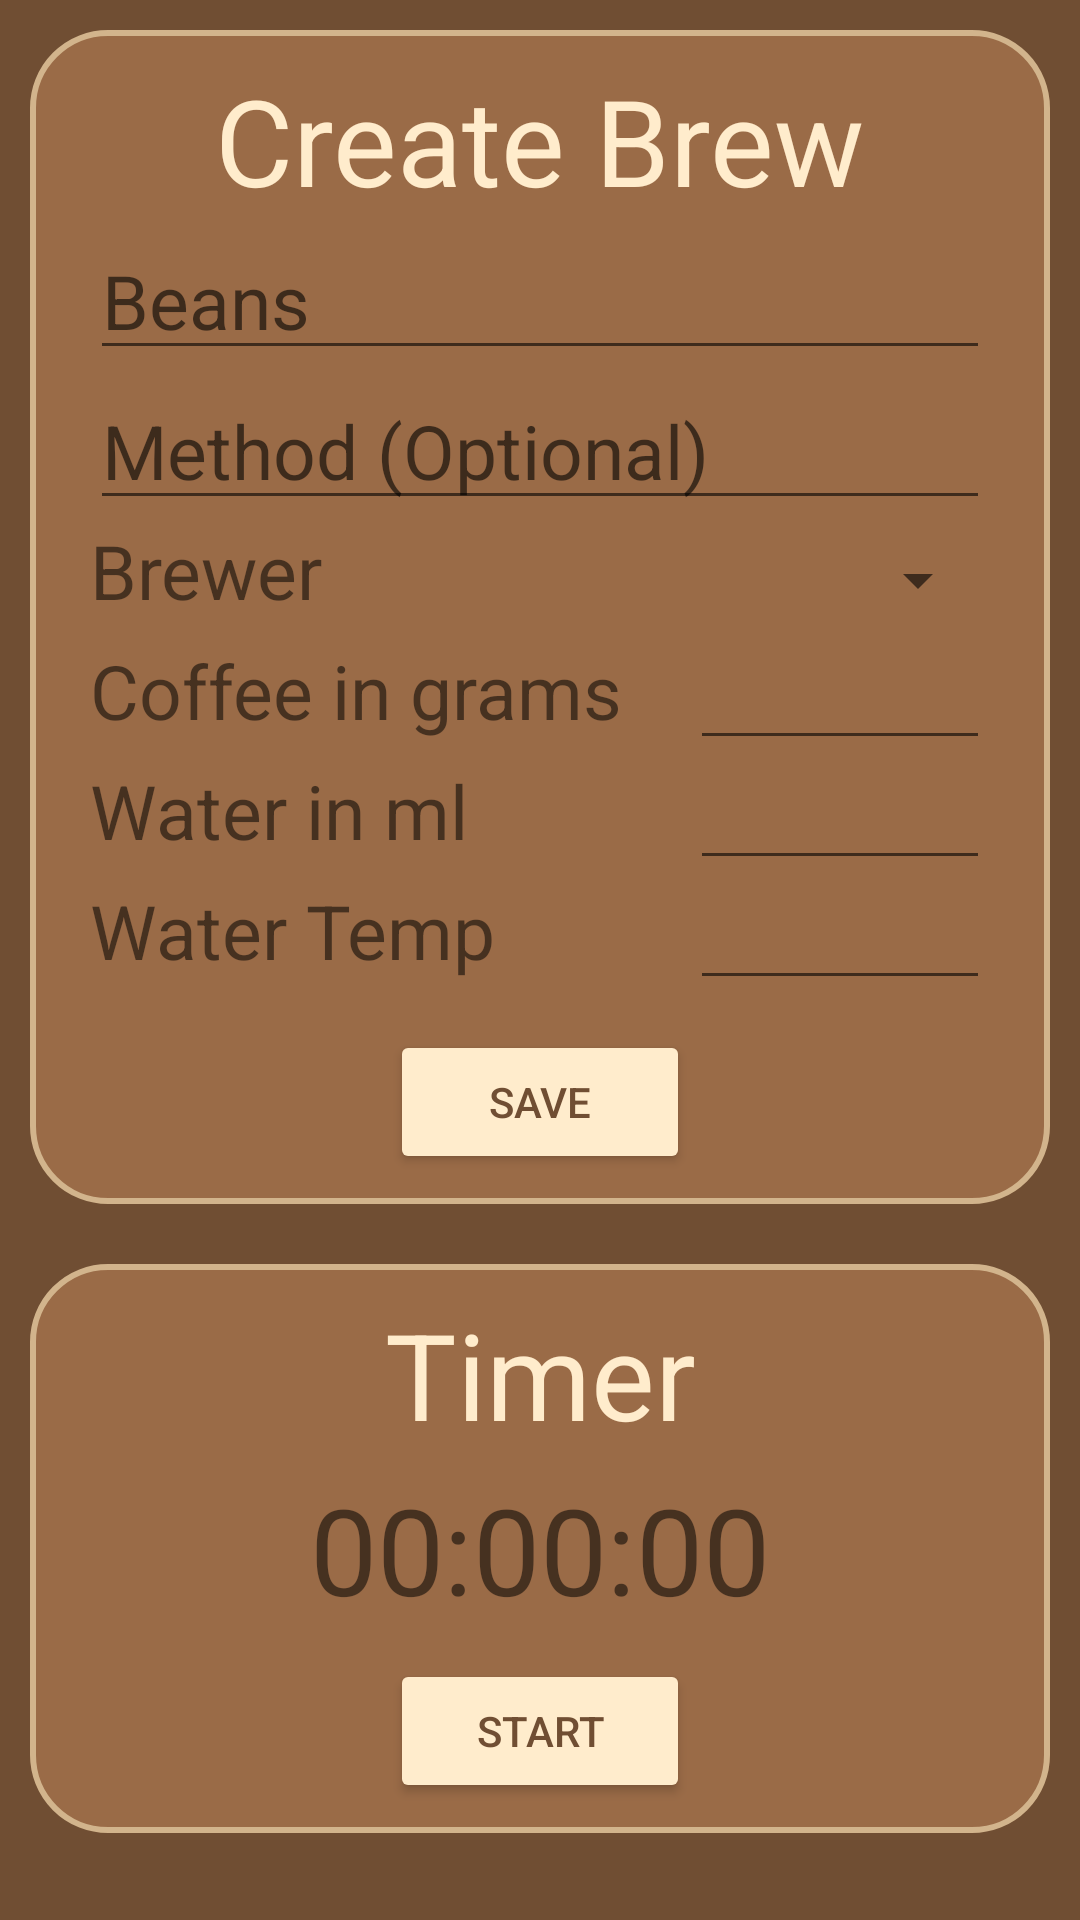

Reconstruct the res/layout file that produces this screen, plus the resources it refers to.
<!-- AndroidManifest.xml: application theme Theme.AppCompat.Light.DarkActionBar -->
<!-- res/layout/brew.xml -->
<?xml version="1.0" encoding="utf-8"?>
<LinearLayout xmlns:android="http://schemas.android.com/apk/res/android"
    xmlns:tools="http://schemas.android.com/tools"
    android:layout_width="match_parent"
    android:layout_height="match_parent"
    xmlns:app="http://schemas.android.com/apk/res-auto"
    android:orientation="vertical"
    android:background="@color/dark_coffee">

    <FrameLayout
        android:layout_width="match_parent"
        android:layout_height="wrap_content"
        android:layout_margin="10sp"
        android:background="@drawable/rounded_frame_brew">

        <LinearLayout
            android:layout_width="match_parent"
            android:layout_height="match_parent"
            android:orientation="vertical">

            <TextView
                android:layout_width="wrap_content"
                android:layout_height="wrap_content"
                android:text="@string/create_brew"
                android:textSize="40sp"
                android:textColor="@color/button_white"
                android:layout_gravity="center"/>

            <EditText
                android:id="@+id/beansTextInput"
                android:textSize="25sp"
                android:layout_gravity="center"
                android:layout_width="300sp"
                android:layout_height="50sp"
                android:autofillHints=""
                android:ems="10"
                android:hint="@string/beans_prompt_text"
                android:inputType="text" />

            <EditText
                android:id="@+id/methodTextInput"
                android:layout_width="300sp"
                android:layout_height="50sp"
                android:layout_gravity="center"
                android:autofillHints=""
                android:hint="@string/method_prompt_text"
                android:inputType="text"
                android:textSize="25sp" />

            <LinearLayout
                android:layout_width="300sp"
                android:layout_height="40sp"
                android:orientation="horizontal"
                android:layout_gravity="center">

                <TextView
                    android:id="@+id/brewerTextView"
                    android:layout_gravity="center"
                    android:textSize="25sp"
                    android:layout_width="170sp"
                    android:layout_height="match_parent"
                    android:ems="10"
                    android:text="@string/brewer_prompt_text"/>

                <Spinner
                    android:id="@+id/brewerSpinner"
                    android:layout_width="match_parent"
                    android:layout_height="match_parent"
                    android:layout_gravity="center"
                    android:padding="10sp" />



            </LinearLayout>

            <LinearLayout
                android:layout_width="300sp"
                android:layout_height="40sp"
                android:orientation="horizontal"
                android:layout_gravity="center">

                <TextView
                    android:id="@+id/gramsAmountInput"
                    android:layout_gravity="center"
                    android:textSize="25sp"
                    android:layout_width="200sp"
                    android:layout_height="match_parent"
                    android:ems="10"
                    android:text="@string/grams_prompt_text"/>

                <EditText
                    android:id="@+id/coffeeGramsNumberPicker"
                    android:layout_gravity="center"
                    android:layout_width="match_parent"
                    android:layout_height="match_parent"
                    android:inputType="number"
                    android:autofillHints="" />

            </LinearLayout>


            <LinearLayout
                android:layout_width="300sp"
                android:layout_height="40sp"
                android:layout_gravity="center"
                android:orientation="horizontal">

                <TextView
                    android:id="@+id/mlAmountInput"
                    android:layout_gravity="center"
                    android:textSize="25sp"
                    android:layout_width="200sp"
                    android:layout_height="match_parent"
                    android:ems="10"
                    android:text="@string/ml_prompt_text"/>

                <EditText
                    android:id="@+id/waterMLNumberPicker"
                    android:layout_gravity="center"
                    android:layout_width="match_parent"
                    android:layout_height="match_parent"
                    android:inputType="number"
                    android:autofillHints="0" />

            </LinearLayout>


            <LinearLayout
                android:layout_width="300sp"
                android:layout_height="40sp"
                android:layout_gravity="center"
                android:orientation="horizontal">

                <TextView
                    android:id="@+id/waterTempInput"
                    android:text="@string/water_temp_prompt_text"
                    android:layout_gravity="center"
                    android:textSize="25sp"
                    android:layout_width="200sp"
                    android:layout_height="match_parent"
                    android:ems="10"/>

                <EditText
                    android:id="@+id/waterTempNumberPicker"
                    android:layout_gravity="center"
                    android:layout_width="match_parent"
                    android:layout_height="match_parent"
                    android:inputType="number"
                    android:autofillHints="" />

            </LinearLayout>

            <Button
                android:id="@+id/brewSaveButton"
                android:layout_width="100sp"
                android:layout_height="wrap_content"
                android:layout_gravity="center"
                android:layout_marginTop="10sp"
                android:backgroundTint="@color/button_white"
                android:textColor="@color/dark_coffee"
                android:text="@string/brew_save_button_text" />

        </LinearLayout>

    </FrameLayout>

    <FrameLayout
        android:layout_width="match_parent"
        android:layout_height="wrap_content"
        android:layout_margin="10sp"
        android:background="@drawable/rounded_frame_brew">
        <androidx.constraintlayout.widget.ConstraintLayout
            android:layout_width="match_parent"
            android:layout_height="match_parent">

            <TextView
                android:id="@+id/timerTitleText"
                android:layout_width="wrap_content"
                android:layout_height="wrap_content"
                android:text="@string/timer"
                android:textColor="@color/button_white"
                android:textSize="40sp"
                app:layout_constraintEnd_toEndOf="parent"
                app:layout_constraintStart_toStartOf="parent"
                app:layout_constraintTop_toTopOf="parent" />
            <TextView
                android:id="@+id/timerText"
                android:layout_width="wrap_content"
                android:layout_height="wrap_content"
                android:layout_marginTop="5sp"
                android:textSize="40sp"
                android:text="@string/_00_00_00"
                app:layout_constraintEnd_toEndOf="parent"
                app:layout_constraintStart_toStartOf="parent"
                app:layout_constraintTop_toBottomOf="@+id/timerTitleText" />
            <Button
                android:id="@+id/timerButton"
                android:layout_width="100sp"
                android:layout_height="wrap_content"
                android:text="@string/start"
                android:layout_marginTop="10sp"
                android:backgroundTint="@color/button_white"
                android:textColor="@color/dark_coffee"
                app:layout_constraintEnd_toEndOf="parent"
                app:layout_constraintStart_toStartOf="parent"
                app:layout_constraintTop_toBottomOf="@+id/timerText" />
        </androidx.constraintlayout.widget.ConstraintLayout>
    </FrameLayout>
</LinearLayout>
<!-- resources referenced by this layout -->
<resources>
  <color name="button_white">#FFECCC</color>
  <color name="dark_coffee">#704E33</color>
  <!-- drawable rounded_frame_brew (drawable) -->
  <?xml version="1.0" encoding="UTF-8"?>
  <shape xmlns:android="http://schemas.android.com/apk/res/android">
      <solid android:color="@color/light_coffee"/>
  
      <stroke android:width="2dp"
          android:color="@color/light_brown"/>
  
      <padding android:left="10sp"
          android:top="10sp"
          android:right="10sp"
          android:bottom="10sp"/>
  
      <corners android:radius="25sp" />
  </shape>
  <string name="_00_00_00">00:00:00</string>
  <string name="beans_prompt_text">Beans</string>
  <string name="brew_save_button_text">Save</string>
  <string name="brewer_prompt_text">Brewer</string>
  <string name="create_brew">Create Brew</string>
  <string name="grams_prompt_text">Coffee in grams</string>
  <string name="method_prompt_text">Method (Optional)</string>
  <string name="ml_prompt_text">Water in ml</string>
  <string name="start">Start</string>
  <string name="timer">Timer</string>
  <string name="water_temp_prompt_text">Water Temp</string>
  <color name="light_coffee">#9A6B47</color>
  <color name="light_brown">#D2B48C</color>
</resources>
